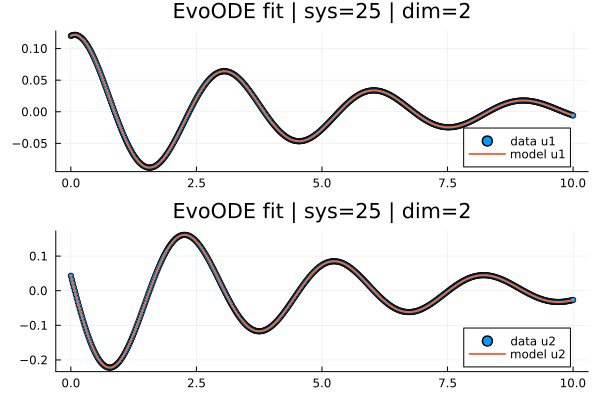

The table this chart was drawn from, first rows:
t; x1; x2; yhat1; yhat2
0,0; 0,12000000000000001; 0,043; 0,12000000000000001; 0,043
0,019569471624266144; 0,12073462140025373; 0,032082719794336446; 0,12073457613048265; 0,03208256801695914
0,03913894324853229; 0,12125595593585181; 0,021202105213510486; 0,12125583255707653; 0,0212015760919407
0,05870841487279843; 0,12156484991422668; 0,010375519287915207; 0,12156466263631727; 0,010375389722960388
0,07827788649706457; 0,12166255563268598; -0,0003776149658534893; 0,12166231643402255; -0,0003778743736654102
0,09784735812133072; 0,12155068831609998; -0,011040048527483392; 0,12155039614650974; -0,0110403773217032
0,11741682974559686; 0,12123119941184451; -0,021594199386871793; 0,12123085035766552; -0,021594581690904675
0,136986301369863; 0,12070635952261162; -0,03202284928422823; 0,12070596672937316; -0,03202328772538597
0,15655577299412915; 0,11997879546062104; -0,04230917116965363; 0,11997836676413587; -0,04230965480784597
0,1761252446183953; 0,11905145321963306; -0,05243669129939672; 0,11905099878245697; -0,05243721976906865
0,19569471624266144; 0,11792758812811822; -0,06238935793008705; 0,11792712666729599; -0,06238993874854887
0,21526418786692758; 0,11661080114267032; -0,07215157643079279; 0,11661032548857592; -0,07215220316528809
0,23483365949119372; 0,11510497156491811; -0,08170820277979424; 0,11510447229122096; -0,08170885743236189
0,25440313111545987; 0,11341425694672096; -0,09104454582653779; 0,11341373669401288; -0,09104521877771292
0,273972602739726; 0,11154310495199023; -0,10014643721624095; 0,11154256620584069; -0,10014711855082178
0,29354207436399216; 0,10949624127561315; -0,10900021782976743; 0,10949568365256719; -0,10900090834671831
0,3131115459882583; 0,10727864699825876; -0,11759278036532357; 0,10727807392812846; -0,11759347778972602
0,33268101761252444; 0,1048955610155752; -0,12591156481085397; 0,10489497731525162; -0,1259122596263947
0,3522504892367906; 0,10235244996181725; -0,13394460462080734; 0,10235186668009721; -0,13394527509831514
0,37181996086105673; 0,09965502470325407; -0,14168050114127378; 0,09965444255169316; -0,1416811432530436
0,3913894324853229; 0,0968092141743087; -0,1491084577790868; 0,09680862879312017; -0,14910908499407963
0,410958904109589; 0,09382112997564232; -0,15621833049061404; 0,09382055227008028; -0,15621893531944742
0,43052837573385516; 0,09069710959163914; -0,16300056436563432; 0,09069653918828396; -0,1630011462909054
0,4500978473581213; 0,0874436346132932; -0,1694462851187635; 0,08744308448069861; -0,16944682608985046
0,46966731898238745; 0,0840673852154848; -0,17554724202106098; 0,08406684895802484; -0,17554774226489459
0,4892367906066536; 0,08057517876603017; -0,18129585761568215; 0,08057465767828402; -0,1812963224552354
0,5088062622309197; 0,07697397386623246; -0,18668522569540272; 0,0769734716068469; -0,18668566098229844
0,5283757338551859; 0,07327087944141805; -0,1917090985512316; 0,07327039501425253; -0,19170950768966954
0,547945205479452; 0,06947307947271365; -0,19636193107212918; 0,06947263642253268; -0,19636229730703564
0,5675146771037182; 0,06558790440188474; -0,20063883953642805; 0,06558749644984782; -0,20063915668530874
0,5870841487279843; 0,06162270901949029; -0,2045356379315587; 0,061622367810486946; -0,20453590479662612
0,6066536203522505; 0,05758496239447011; -0,20804881874231634; 0,05758472990741489; -0,20804905202285065
0,6262230919765166; 0,053482228418432025; -0,21117556139684912; 0,05348211305048241; -0,21117578644244947
0,6457925636007827; 0,04932213322157592; -0,21391374356908702; 0,049322118551410006; -0,21391397198369316
0,6653620352250489; 0,04511233393018977; -0,21626192873575759; 0,04511236649181788; -0,21626215742268626
0,684931506849315; 0,04086045206026108; -0,2182193044137954; 0,04086048658937871; -0,218219576567364
0,7045009784735812; 0,03657412802032437; -0,21978578930057294; 0,03657411819781804; -0,21978614825749215
0,7240704500978473; 0,03226098119571613; -0,2209620087349368; 0,03226090985039012; -0,22096247606453895
0,7436399217221135; 0,027928587113982314; -0,22174929398016624; 0,0279284806043999; -0,22174981606676789
0,7632093933463796; 0,023584525312439906; -0,2221495731990736; 0,02358443922489275; -0,22215007507242346
0,7827788649706457; 0,01923640988959332; -0,22216529185118367; 0,019236349342644603; -0,2221658056912245
0,8023483365949119; 0,014891735097835137; -0,22179964735559088; 0,014891699459882309; -0,22180019090368147
0,821917808219178; 0,010557920887302187; -0,22105648401429656; 0,010557902950283676; -0,22105704406109647
0,8414872798434442; 0,006242300297411932; -0,21994028606286517; 0,006242298058977631; -0,21994080888556333
0,8610567514677103; 0,0019521313118957128; -0,21845606695861922; 0,0019521433907363369; -0,21845655301408423
0,8806262230919765; -0,0023054289277157007; -0,21660941472274528; -0,002305423180902235; -0,21660989673554637
0,9001956947162426; -0,00652335175864645; -0,21440654495227549; -0,006523347944726236; -0,2144070576535233
0,9197651663405088; -0,01069473996847447; -0,21185425157636947; -0,010694716501484921; -0,21185479823787692
0,9393346379647749; -0,01481283772031853; -0,20895988739225307; -0,01481276800031449; -0,20896040831028306
0,958904109589041; -0,018871010863767138; -0,20573123219489253; -0,018870895138738214; -0,20573170504423138
0,9784735812133072; -0,022862791279127253; -0,2021766039566973; -0,02286264416266604; -0,2021770329650258
0,9980430528375733; -0,026781887576793614; -0,19830484230200748; -0,02678171875618318; -0,19830525427495607
1,0176125244618395; -0,03062219076805062; -0,19412527289474554; -0,030622012651006024; -0,19412565105750432
1,0371819960861055; -0,03437777799756775; -0,18964767079200878; -0,03437757651043327; -0,1896479988414081
1,0567514677103718; -0,03804289703252518; -0,18488216672383545; -0,038042666153907584; -0,18488248291465964
1,076320939334638; -0,0416120156065581; -0,17983934572559376; -0,041611754484700524; -0,17983967245211332
1,095890410958904; -0,045079820530069536; -0,17453019678266282; -0,04507953148991264; -0,17453052051548543
1,11545988258317; -0,04844122570407763; -0,16896608888206718; -0,048440904240473606; -0,16896636405335383
1,1350293542074363; -0,05169136378939189; -0,1631587216531055; -0,05169099785935456; -0,16315891954563275
1,1545988258317026; -0,054825574467208496; -0,15712007016078638; -0,054825175647852324; -0,1571201710663013
... 452 more rows
